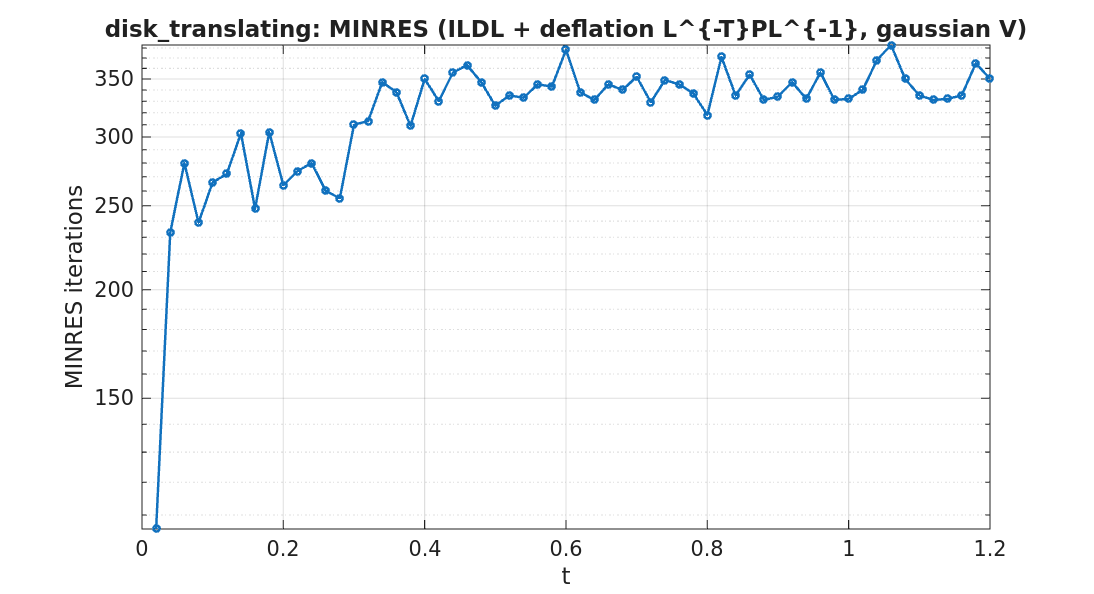

Values plotted in this chart, from the file beside it:
timestep, iterations
1, 106
2, 233
3, 280
4, 239
5, 266
6, 272
7, 303
8, 248
9, 304
10, 264
11, 274
12, 280
13, 260
14, 255
15, 310
16, 313
17, 347
18, 338
19, 309
20, 350
21, 330
22, 356
23, 363
24, 347
25, 326
26, 335
27, 333
28, 345
29, 343
30, 378
31, 338
32, 331
33, 345
34, 340
35, 352
36, 329
37, 349
38, 345
39, 337
40, 318
41, 371
42, 335
43, 354
44, 331
45, 334
46, 347
47, 332
48, 356
49, 331
50, 332
51, 340
52, 368
53, 383
54, 350
55, 335
56, 331
57, 332
58, 335
59, 365
60, 350
